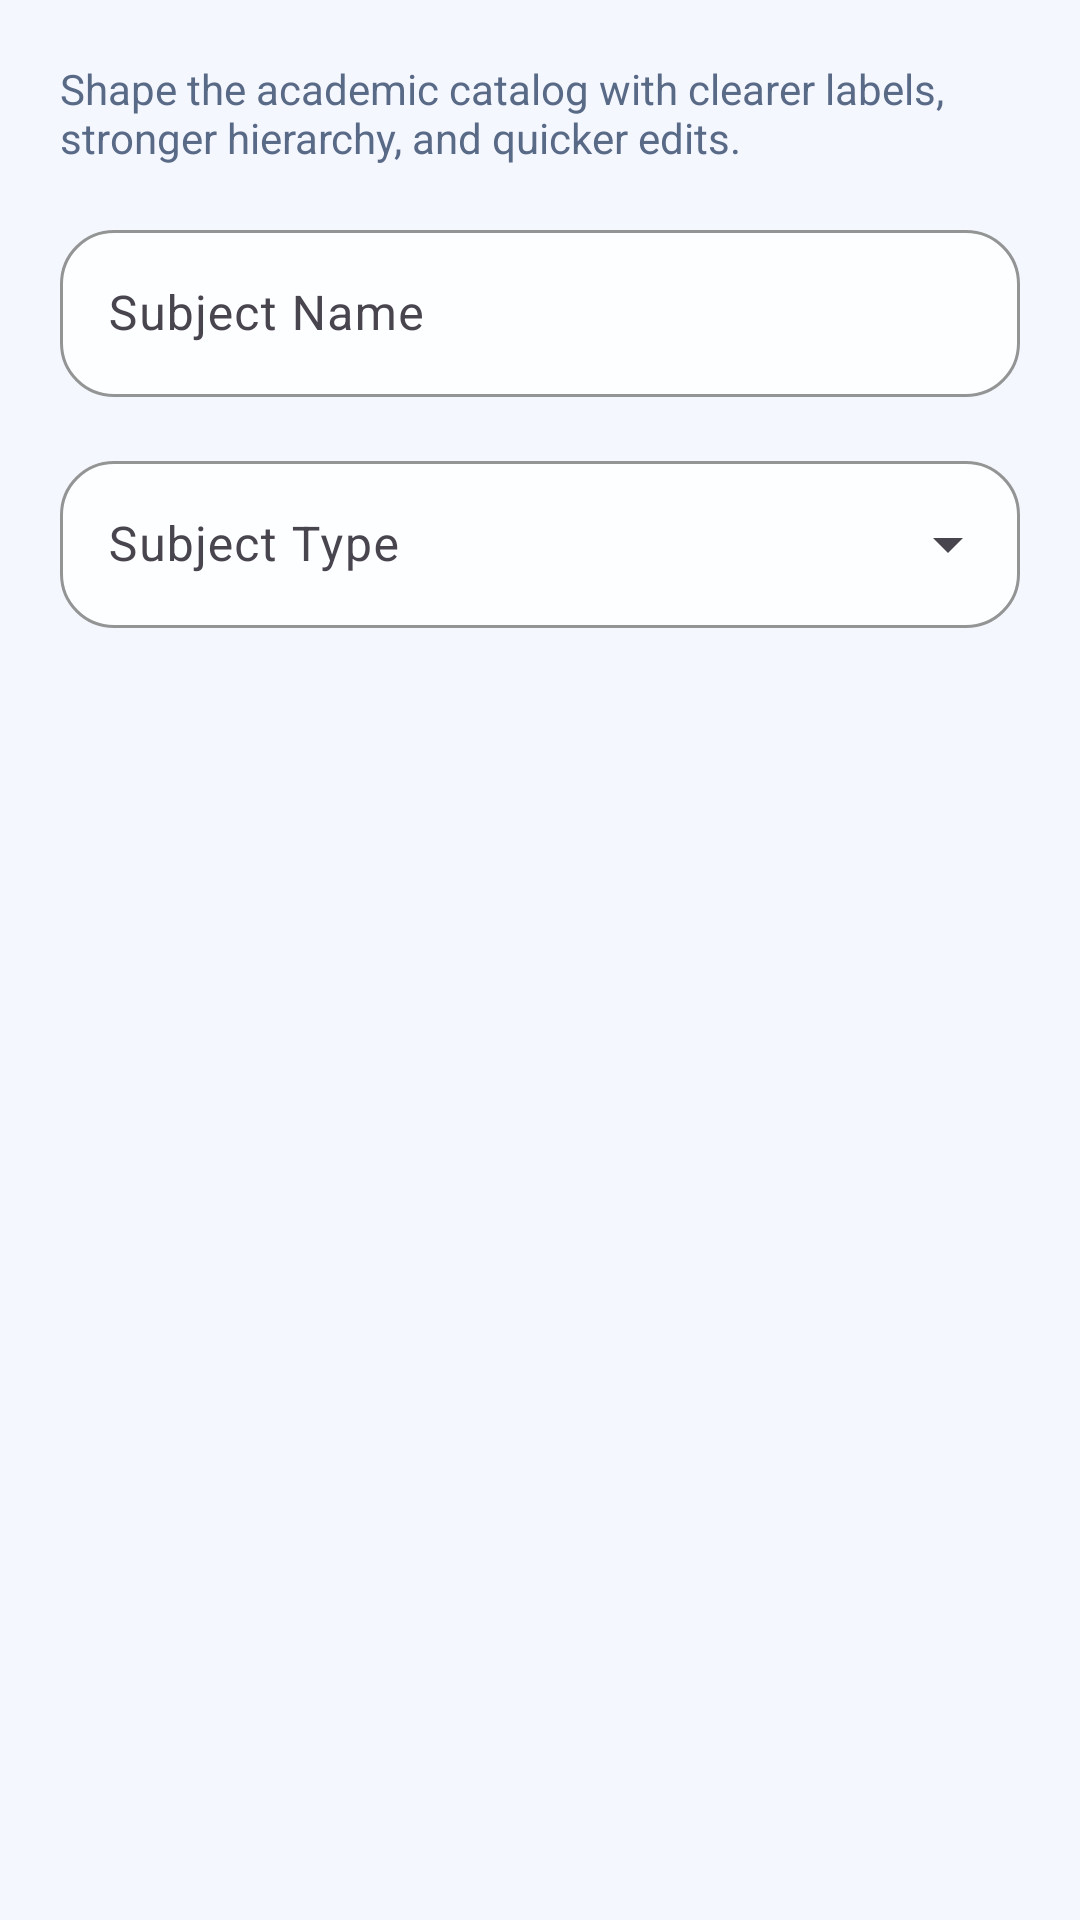

This screen was rendered from an Android layout file. Write that file and the resources it references.
<!-- AndroidManifest.xml: application theme Theme.Edutute -->
<!-- res/layout/dialog_subject_input.xml -->
<?xml version="1.0" encoding="utf-8"?>
<LinearLayout xmlns:android="http://schemas.android.com/apk/res/android"
    android:layout_width="match_parent"
    android:layout_height="wrap_content"
    android:orientation="vertical"
    android:padding="@dimen/spacing_xl">

    <TextView
        android:layout_width="match_parent"
        android:layout_height="wrap_content"
        android:text="@string/subtitle_subjects_management"
        android:textColor="@color/brand_text_secondary" />

    <com.google.android.material.textfield.TextInputLayout
        style="@style/Widget.Edutute.Input"
        android:layout_width="match_parent"
        android:layout_height="wrap_content"
        android:layout_marginTop="@dimen/spacing_lg"
        android:hint="@string/label_subject_name">

        <com.google.android.material.textfield.TextInputEditText
            android:id="@+id/nameEditText"
            android:layout_width="match_parent"
            android:layout_height="wrap_content" />
    </com.google.android.material.textfield.TextInputLayout>

    <com.google.android.material.textfield.TextInputLayout
        style="@style/Widget.Edutute.Input.Dropdown"
        android:layout_width="match_parent"
        android:layout_height="wrap_content"
        android:layout_marginTop="@dimen/spacing_lg"
        android:hint="@string/label_subject_type">

        <AutoCompleteTextView
            android:id="@+id/subjectTypeDropdown"
            android:layout_width="match_parent"
            android:layout_height="wrap_content"
            android:inputType="none" />
    </com.google.android.material.textfield.TextInputLayout>
</LinearLayout>
<!-- resources referenced by this layout -->
<resources>
  <color name="brand_text_secondary">#596A87</color>
  <dimen name="spacing_lg">16dp</dimen>
  <dimen name="spacing_xl">20dp</dimen>
  <string name="label_subject_name">Subject Name</string>
  <string name="label_subject_type">Subject Type</string>
  <string name="subtitle_subjects_management">Shape the academic catalog with clearer labels, stronger hierarchy, and quicker edits.</string>
  <style name="Theme.Edutute" parent="Base.Theme.Edutute" />
  <color name="brand_surface_elevated">#FDFEFF</color>
  <color name="brand_outline">#C8D2EA</color>
  <dimen name="corner_md">18dp</dimen>
  <color name="brand_primary">#2457F5</color>
  <color name="brand_on_primary">#FFFFFF</color>
  <color name="brand_primary_container">#DCE4FF</color>
  <color name="brand_on_primary_container">#0E1E52</color>
  <color name="brand_secondary">#FF7A59</color>
  <color name="brand_on_secondary">#FFFFFF</color>
  <color name="brand_secondary_container">#FFE0D6</color>
  <color name="brand_on_secondary_container">#54210F</color>
  <color name="brand_tertiary">#11A99B</color>
  <color name="brand_on_tertiary">#FFFFFF</color>
  <color name="brand_background">#F5F7FF</color>
  <color name="brand_surface">#FFFFFF</color>
  <color name="brand_surface_variant">#EBF0FF</color>
  <color name="brand_outline_variant">#D9E0F3</color>
  <color name="brand_text_primary">#11203D</color>
  <style name="Widget.Edutute.Toolbar" parent="Widget.Material3.Toolbar">
          <item name="titleTextColor">@color/brand_text_primary</item>
          <item name="subtitleTextColor">@color/brand_text_secondary</item>
          <item name="android:background">@android:color/transparent</item>
          <item name="navigationIconTint">@color/brand_text_primary</item>
          <item name="titleTextAppearance">@style/TextAppearance.Material3.TitleLarge</item>
      </style>
  <style name="Widget.Edutute.Card" parent="Widget.Material3.CardView.Elevated">
          <item name="cardBackgroundColor">@color/brand_surface_elevated</item>
          <item name="cardElevation">0dp</item>
          <item name="strokeColor">@color/brand_outline_variant</item>
          <item name="strokeWidth">1dp</item>
          <item name="shapeAppearance">@style/ShapeAppearance.Edutute.Large</item>
          <item name="android:stateListAnimator">@null</item>
      </style>
  <style name="Widget.Edutute.Card.Outlined" parent="Widget.Material3.CardView.Outlined">
          <item name="cardBackgroundColor">@color/brand_surface_elevated</item>
          <item name="cardElevation">0dp</item>
          <item name="strokeColor">@color/brand_outline</item>
          <item name="strokeWidth">1dp</item>
          <item name="shapeAppearance">@style/ShapeAppearance.Edutute.Large</item>
          <item name="android:stateListAnimator">@null</item>
      </style>
  <style name="ThemeOverlay.Edutute.BottomSheetDialog" parent="ThemeOverlay.Material3.BottomSheetDialog">
          <item name="bottomSheetStyle">@style/Widget.Edutute.BottomSheet</item>
      </style>
  <style name="ShapeAppearance.Edutute.Small" parent="ShapeAppearance.Material3.SmallComponent">
          <item name="cornerSize">@dimen/corner_sm</item>
      </style>
  <style name="ShapeAppearance.Edutute.Medium" parent="ShapeAppearance.Material3.MediumComponent">
          <item name="cornerSize">@dimen/corner_md</item>
      </style>
  <style name="ShapeAppearance.Edutute.Large" parent="ShapeAppearance.Material3.LargeComponent">
          <item name="cornerSize">@dimen/corner_lg</item>
      </style>
  <style name="Widget.Edutute.BottomSheet" parent="Widget.Material3.BottomSheet.Modal">
          <item name="android:backgroundTint">@color/brand_surface</item>
          <item name="shapeAppearance">@style/ShapeAppearance.Edutute.Large</item>
      </style>
  <dimen name="corner_sm">12dp</dimen>
  <dimen name="corner_lg">24dp</dimen>
</resources>
